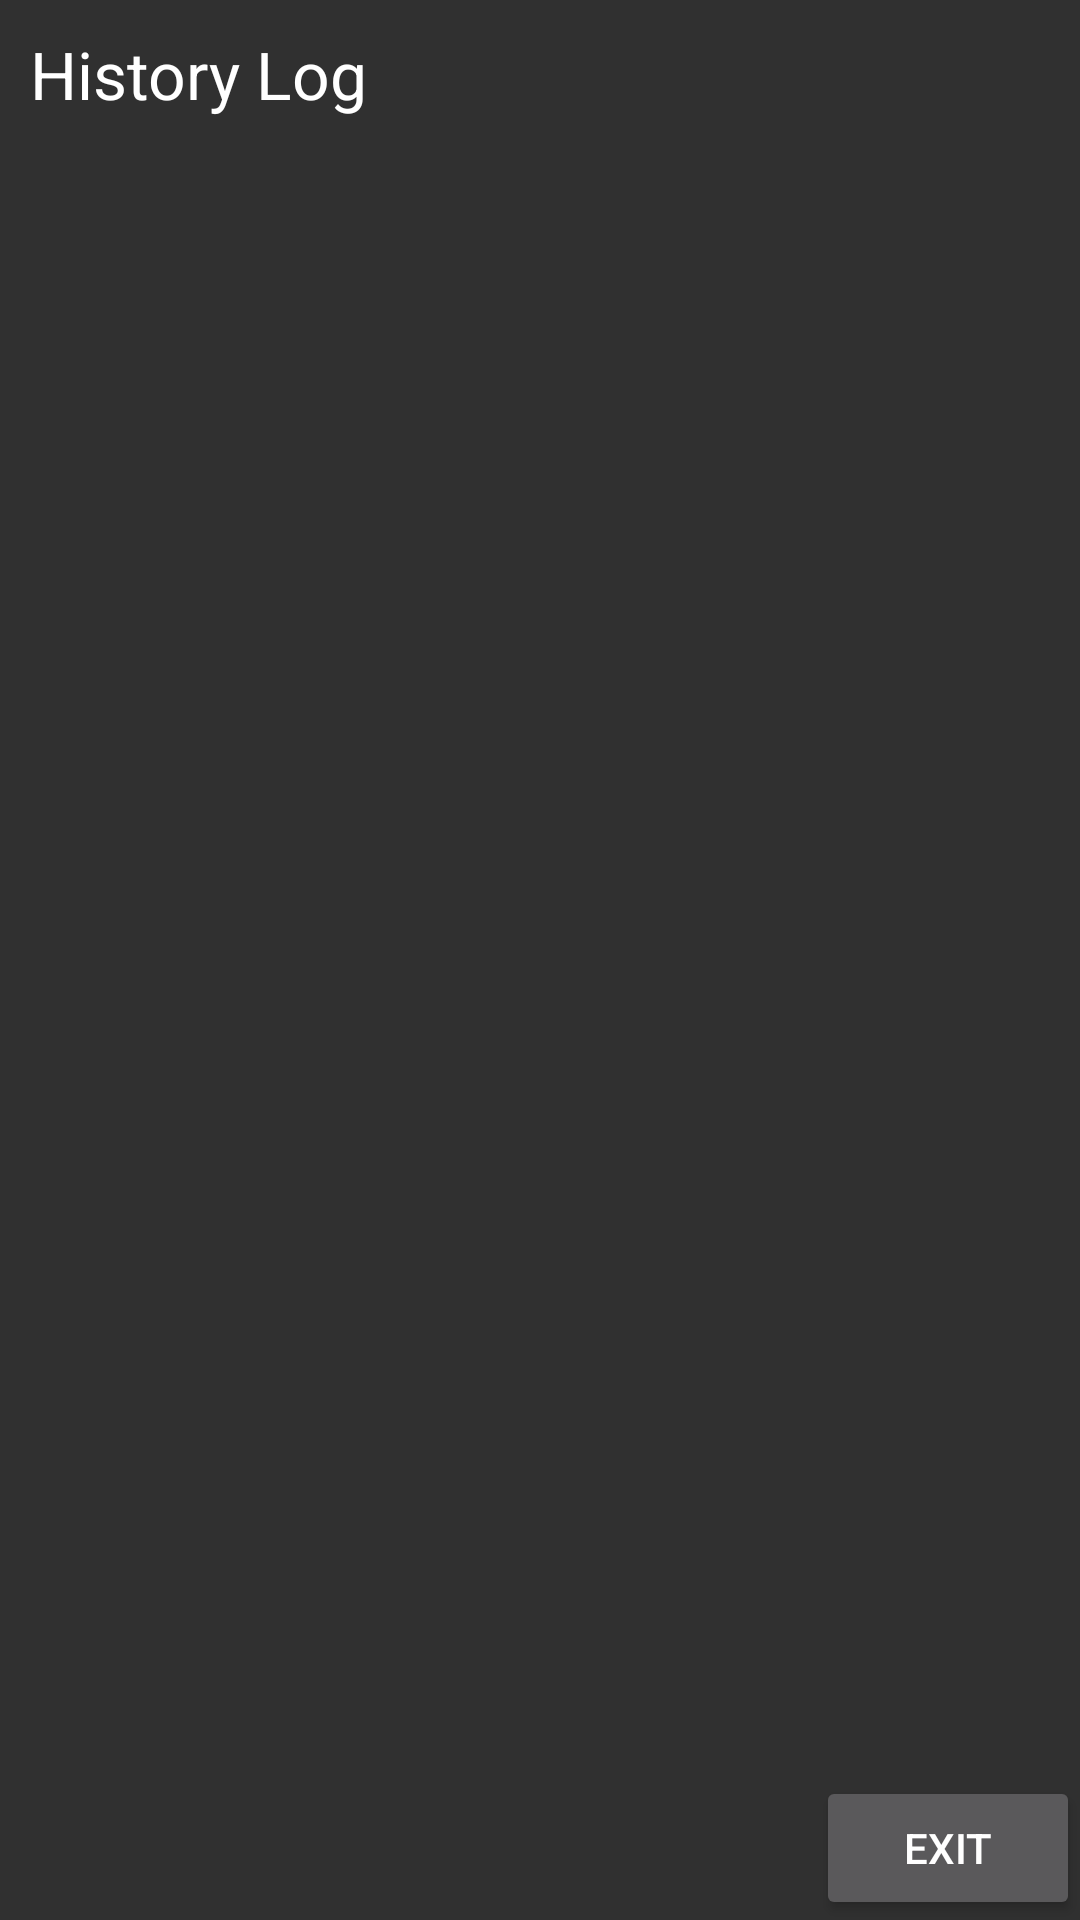

Layout XML and referenced resources for this Android screen:
<!-- AndroidManifest.xml: application theme AppTheme -->
<!-- res/layout/history_dialog.xml -->
<?xml version="1.0" encoding="utf-8"?>
<FrameLayout xmlns:android="http://schemas.android.com/apk/res/android"
    android:layout_width="match_parent"
    android:layout_height="match_parent">

    <Button
        android:layout_width="wrap_content"
        android:layout_height="wrap_content"
        android:text="@string/label_exit"
        android:id="@+id/imageButtonExit"
        android:layout_gravity="right|bottom"
        android:padding="10dp" />

    <TextView
        android:layout_width="wrap_content"
        android:layout_height="wrap_content"
        android:textAppearance="?android:attr/textAppearanceLarge"
        android:text="@string/label_history"
        android:id="@+id/textViewLabel"
        android:layout_gravity="left|top"
        android:padding="10dp" />

</FrameLayout>
<!-- resources referenced by this layout -->
<resources>
  <string name="label_exit">Exit</string>
  <string name="label_history">History Log</string>
  <style name="AppTheme" parent="Theme.AppCompat.NoActionBar">
          
          <item name="colorPrimary">@color/colorPrimary</item>
          <item name="colorPrimaryDark">@color/colorPrimaryDark</item>
          <item name="colorAccent">@color/colorAccent</item>
      </style>
  <color name="colorPrimary">#3F51B5</color>
  <color name="colorPrimaryDark">#303F9F</color>
  <color name="colorAccent">#FF4081</color>
</resources>
